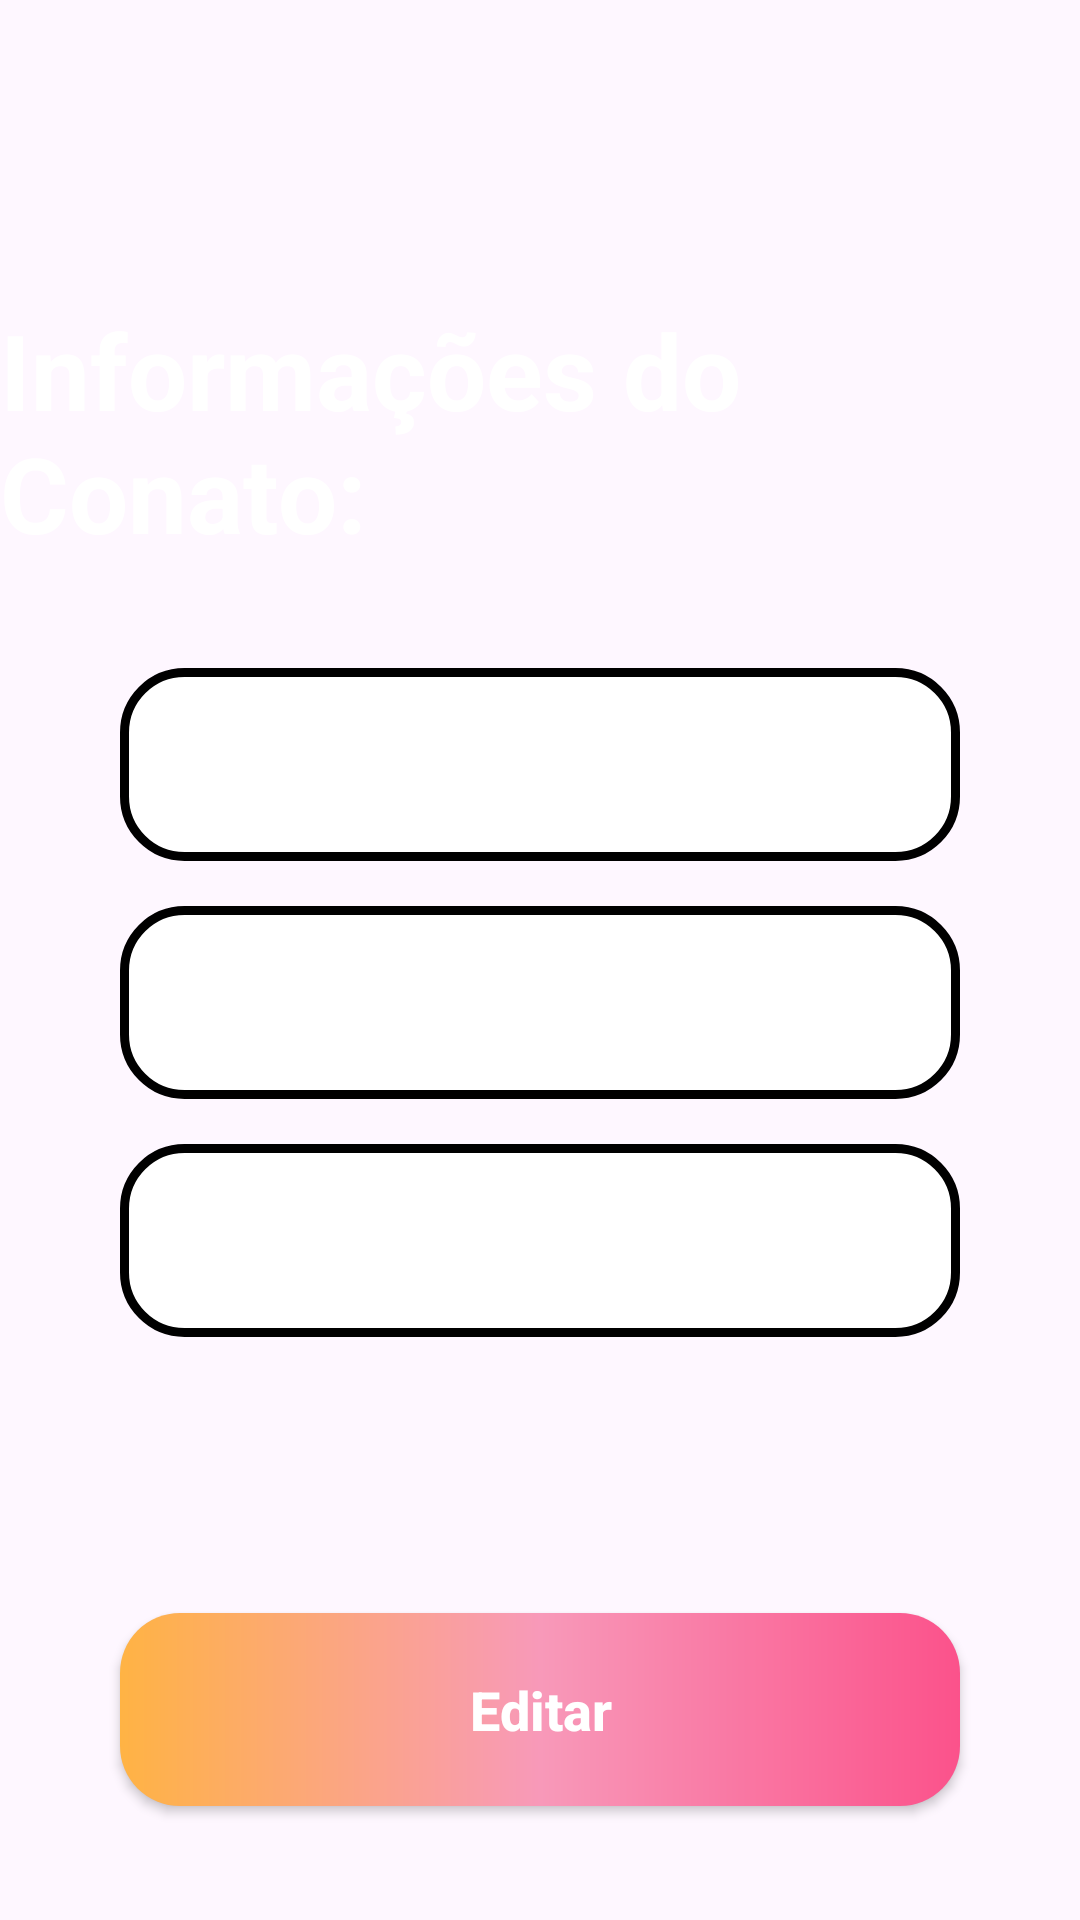

The Android layout XML behind this screen, and the referenced resources:
<!-- AndroidManifest.xml: application theme Theme.GerenciamentoContato -->
<!-- res/layout/activity_vercontato.xml -->
<?xml version="1.0" encoding="utf-8"?>
<androidx.constraintlayout.widget.ConstraintLayout xmlns:android="http://schemas.android.com/apk/res/android"
    xmlns:app="http://schemas.android.com/apk/res-auto"
    xmlns:tools="http://schemas.android.com/tools"
    android:layout_width="match_parent"
    android:background="@drawable/background"
    android:layout_height="match_parent"
    tools:context=".vercontato">
    <TextView
        android:id="@+id/titulo"
        android:layout_width="wrap_content"
        android:layout_height="wrap_content"
        android:text="Informações do Conato: "
        android:textSize="35dp"
        android:textColor="@color/white"
        android:textStyle="bold"
        android:layout_marginTop="100dp"
        app:layout_constraintStart_toStartOf="parent"
        app:layout_constraintEnd_toEndOf="parent"
        app:layout_constraintTop_toTopOf="parent"
        />
    <View
        android:id="@+id/containercomponentes"
       style="@style/ContainerComponentesMenor"
        app:layout_constraintTop_toBottomOf="@+id/titulo"
        app:layout_constraintStart_toStartOf="parent"
        app:layout_constraintEnd_toEndOf="parent"
        />

    <TextView
        android:id="@+id/nomeContato"
        style="@style/editar"
        android:textStyle="bold"
        android:textSize="18sp"
        app:layout_constraintTop_toTopOf="@+id/containercomponentes"
        app:layout_constraintStart_toStartOf="@+id/containercomponentes"
        app:layout_constraintEnd_toEndOf="@id/containercomponentes"
        />
    <TextView
        android:id="@+id/emailContato"
        style="@style/editar"
        android:textStyle="bold"
        android:textSize="18sp"
        app:layout_constraintTop_toBottomOf="@+id/nomeContato"
        app:layout_constraintStart_toStartOf="@+id/containercomponentes"
        app:layout_constraintEnd_toEndOf="@id/containercomponentes"
        />
    <TextView
        android:id="@+id/telefoneContato"
        style="@style/editar"
        android:textStyle="bold"
        android:textSize="18sp"
        app:layout_constraintTop_toBottomOf="@+id/emailContato"
        app:layout_constraintStart_toStartOf="@+id/containercomponentes"
        app:layout_constraintEnd_toEndOf="@id/containercomponentes"
        />

    <androidx.appcompat.widget.AppCompatButton
        android:id="@+id/btnEdit"
        style="@style/btn"
        android:layout_marginTop="80dp"
        android:onClick="editar"
        android:text="Editar"
        android:textSize="18sp"
        android:textStyle="bold"
        app:layout_constraintEnd_toEndOf="parent"
        app:layout_constraintStart_toStartOf="parent"
        app:layout_constraintTop_toBottomOf="@+id/containercomponentes" />


</androidx.constraintlayout.widget.ConstraintLayout>
<!-- resources referenced by this layout -->
<resources>
  <color name="white">#FFFFFFFF</color>
  <style name="ContainerComponentesMenor">
          <item name="android:layout_width">match_parent</item>
          <item name="android:layout_height">250dp</item>
          <item name="android:background">@drawable/container_componentes</item>
          <item name="android:layout_margin">20dp</item>
      </style>
  <style name="btn">
          <item name="android:layout_width">match_parent</item>
          <item name="android:layout_height">wrap_content</item>
          <item name="android:layout_marginLeft">40dp</item>
          <item name="android:layout_marginRight">40dp</item>
          <item name="android:layout_marginTop">15dp</item>
          <item name="android:padding">20dp</item>
          <item name="textAllCaps">false</item>
          <item name="android:textColor">@color/white</item>
          <item name="android:textSize">20sp</item>
          <item name="android:textStyle">bold</item>
          <item name="android:background">@drawable/butao</item>
          
      </style>
  <style name="editar">
          <item name="android:layout_width">match_parent</item>
          <item name="android:layout_height">wrap_content</item>
          <item name="android:background">@drawable/edit_text</item>
          <item name="android:padding">20dp</item>
          <item name="android:maxLength">30</item>
          <item name="android:layout_marginLeft">40dp</item>
          <item name="android:layout_marginRight">40dp</item>
          <item name="android:layout_marginTop">15dp</item>
      </style>
  <style name="Theme.GerenciamentoContato" parent="Base.Theme.GerenciamentoContato" />
  <!-- drawable butao (drawable) -->
  <?xml version="1.0" encoding="utf-8"?>
  <shape xmlns:android="http://schemas.android.com/apk/res/android">
   <corners android:radius="20dp"/>
   <gradient
       android:startColor="@color/pink"
       android:centerColor="@color/pink_light"
       android:endColor="@color/orange"
       android:angle="180"
       />
  </shape>
  <!-- drawable edit_text (drawable) -->
  <?xml version="1.0" encoding="utf-8"?>
  <shape xmlns:android="http://schemas.android.com/apk/res/android">
  
      <solid android:color="@color/white"/>
      <corners android:radius="20dp"/>
      <stroke android:color="@color/black" android:width="3dp"/>
  
  
  </shape>
  <style name="Base.Theme.GerenciamentoContato" parent="Theme.Material3.DayNight.NoActionBar">
          
          
      </style>
  <color name="pink">#FB528b</color>
  <color name="pink_light">#F899B9</color>
  <color name="orange">#FFB344</color>
  <color name="black">#FF000000</color>
</resources>
